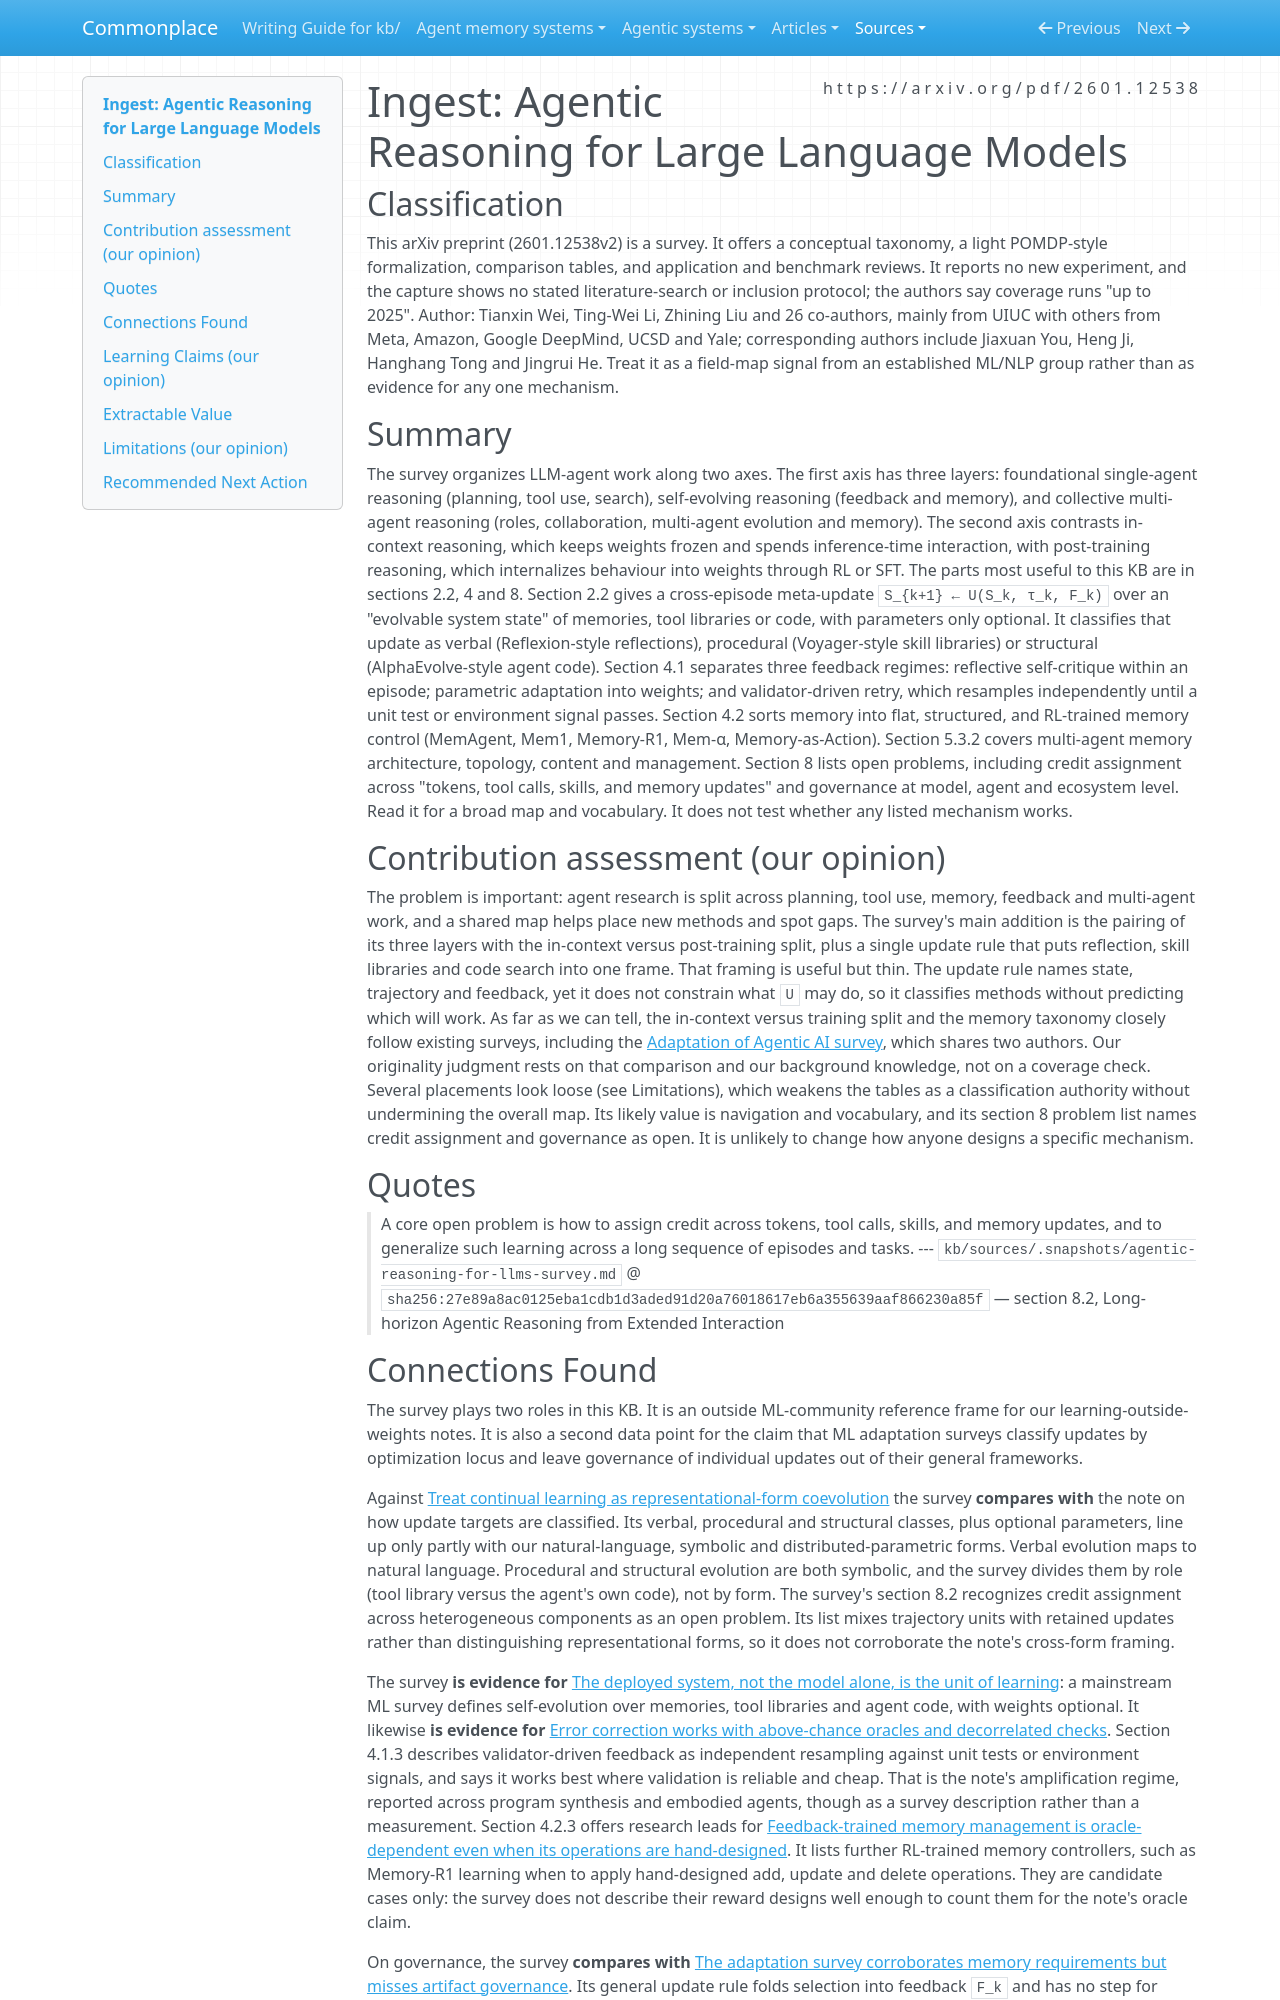

repository: zby/commonplace · page: sources/agentic-reasoning-for-llms-survey.ingest/index.html · generator: mkdocs

---
description: "Agentic-reasoning survey: foundational, self-evolving and multi-agent layers × in-context vs post-training; its update rule S_k+1 ← U(S_k, τ_k, F_k) and memory taxonomy tested against our learning and governance notes"
source: https://arxiv.org/pdf/2601.12538
captured: "2026-11-16"
capture: pdftotext
capture_scope: full-source
genre: scientific-paper
snapshot_sha256: 27e89a8ac0125eba1cdb1d3aded91d20a76018617eb6a355639aaf866230a85f
ingested: "2026-11-16"
type: types/ingest-report.md
domains: [agentic-reasoning, self-evolving-agents, agent-memory, llm-agent-survey]
tags: [agent-memory, self-improving-systems, learning-theory]
learning_claims: true
---

# Ingest: Agentic Reasoning for Large Language Models

## Classification

This arXiv preprint (2601.12538v2) is a survey. It offers a conceptual taxonomy, a light POMDP-style formalization, comparison tables, and application and benchmark reviews. It reports no new experiment, and the capture shows no stated literature-search or inclusion protocol; the authors say coverage runs "up to 2025".
Author: Tianxin Wei, Ting-Wei Li, Zhining Liu and 26 co-authors, mainly from UIUC with others from Meta, Amazon, Google DeepMind, UCSD and Yale; corresponding authors include Jiaxuan You, Heng Ji, Hanghang Tong and Jingrui He. Treat it as a field-map signal from an established ML/NLP group rather than as evidence for any one mechanism.

## Summary

The survey organizes LLM-agent work along two axes. The first axis has three layers: foundational single-agent reasoning (planning, tool use, search), self-evolving reasoning (feedback and memory), and collective multi-agent reasoning (roles, collaboration, multi-agent evolution and memory). The second axis contrasts in-context reasoning, which keeps weights frozen and spends inference-time interaction, with post-training reasoning, which internalizes behaviour into weights through RL or SFT. The parts most useful to this KB are in sections 2.2, 4 and 8. Section 2.2 gives a cross-episode meta-update `S_{k+1} ← U(S_k, τ_k, F_k)` over an "evolvable system state" of memories, tool libraries or code, with parameters only optional. It classifies that update as verbal (Reflexion-style reflections), procedural (Voyager-style skill libraries) or structural (AlphaEvolve-style agent code). Section 4.1 separates three feedback regimes: reflective self-critique within an episode; parametric adaptation into weights; and validator-driven retry, which resamples independently until a unit test or environment signal passes. Section 4.2 sorts memory into flat, structured, and RL-trained memory control (MemAgent, Mem1, Memory-R1, Mem-α, Memory-as-Action). Section 5.3.2 covers multi-agent memory architecture, topology, content and management. Section 8 lists open problems, including credit assignment across "tokens, tool calls, skills, and memory updates" and governance at model, agent and ecosystem level. Read it for a broad map and vocabulary. It does not test whether any listed mechanism works.

## Contribution assessment (our opinion)

The problem is important: agent research is split across planning, tool use, memory, feedback and multi-agent work, and a shared map helps place new methods and spot gaps. The survey's main addition is the pairing of its three layers with the in-context versus post-training split, plus a single update rule that puts reflection, skill libraries and code search into one frame. That framing is useful but thin. The update rule names state, trajectory and feedback, yet it does not constrain what `U` may do, so it classifies methods without predicting which will work. As far as we can tell, the in-context versus training split and the memory taxonomy closely follow existing surveys, including the [Adaptation of Agentic AI survey](./adaptation-of-agentic-ai-survey-post-training-memory-skills.ingest.md), which shares two authors. Our originality judgment rests on that comparison and our background knowledge, not on a coverage check. Several placements look loose (see Limitations), which weakens the tables as a classification authority without undermining the overall map. Its likely value is navigation and vocabulary, and its section 8 problem list names credit assignment and governance as open. It is unlikely to change how anyone designs a specific mechanism.

## Quotes

> A core open problem is how to assign credit across tokens, tool calls, skills, and memory
> updates, and to generalize such learning across a long sequence of episodes and tasks.
> --- `kb/sources/.snapshots/agentic-reasoning-for-llms-survey.md` @ `sha256:27e89a8ac0125eba1cdb1d3aded91d20a76018617eb6a355639aaf866230a85f` — section 8.2, Long-horizon Agentic Reasoning from Extended Interaction
